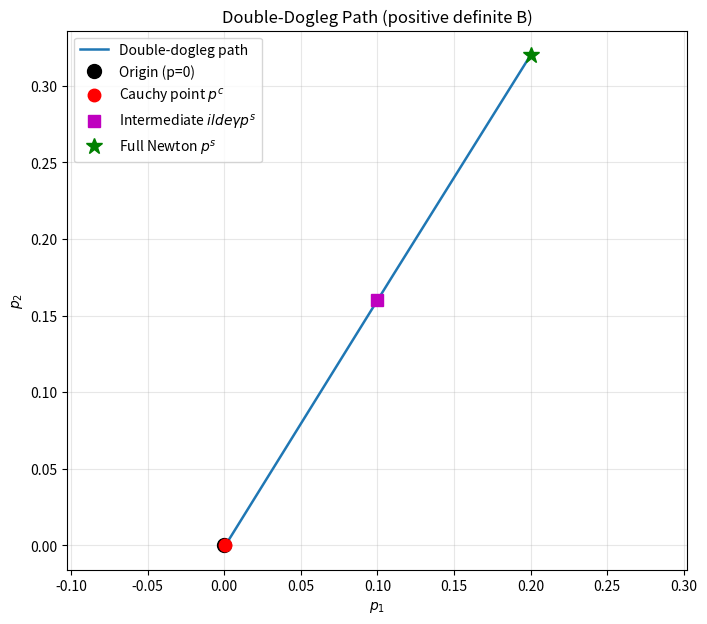
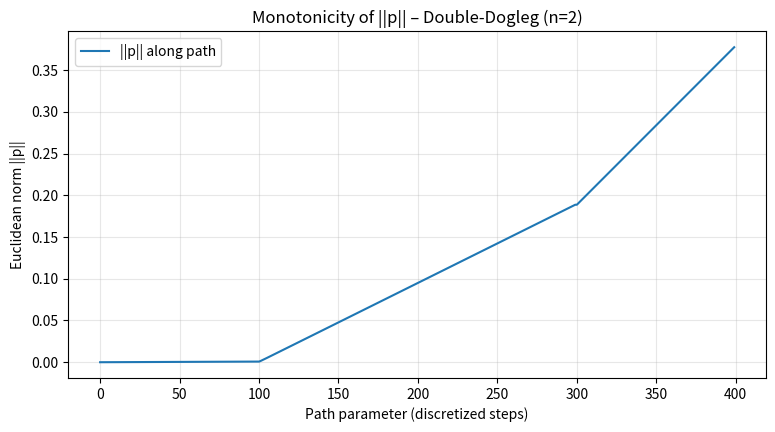
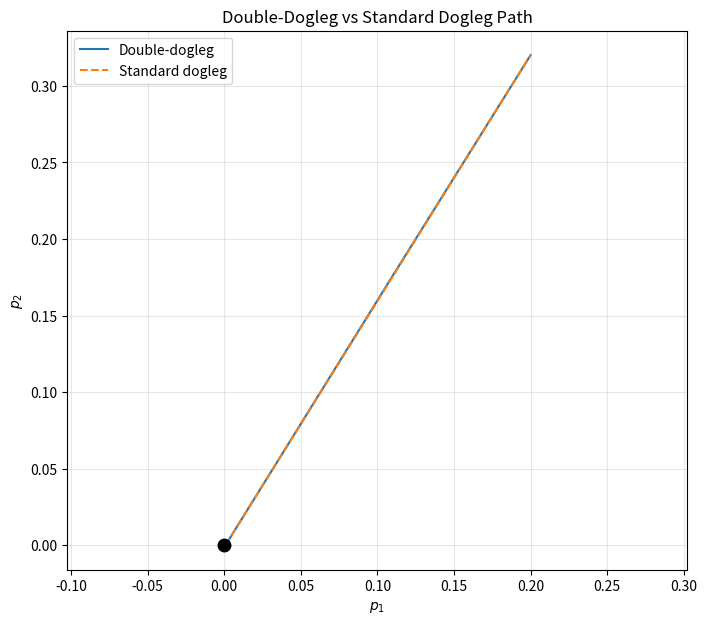

Write Python code to recreate these figures, in order.
import numpy as np
import matplotlib.pyplot as plt
from datetime import datetime

print(f"Notebook run on: {datetime.now().strftime('%Y-%m-%d %H:%M:%S')}")

def cauchy_point(g, B):
    """Unconstrained Cauchy point (steepest descent scaled)"""
    Bg = B @ g
    denom = np.dot(g, Bg)
    if abs(denom) < 1e-16:
        return -g / (np.linalg.norm(g) + 1e-12)
    tau = np.dot(g, g) / denom
    return -tau * g


def newton_step(g, B):
    """Full Newton step (assumes B pos. def.)"""
    try:
        return np.linalg.solve(B, -g)
    except np.linalg.LinAlgError:
        return -np.linalg.pinv(B) @ g


def gamma_for_double_dogleg(g, B):
    """γ from (4.46): γ = ||g||^4 / (g^T B g (g^T B^{-1} g))"""
    Bg = B @ g
    gBg = np.dot(g, Bg)
    if abs(gBg) < 1e-16:
        return 0.0
    invB_g = newton_step(g, B)
    num = np.dot(g, g)**2
    den = gBg * np.dot(g, invB_g)
    return num / den if abs(den) > 1e-16 else 0.0


def double_dogleg_path_points(g, B, n_points=200):
    """Generate points along the double-dogleg path (pos. def. case)"""
    p0 = np.zeros_like(g)               # origin
    pc = cauchy_point(g, B)             # Cauchy point
    ps = newton_step(g, B)              # full Newton step

    gamma = gamma_for_double_dogleg(g, B)
    gamma = np.clip(gamma, 0.0, 0.999)  # safety
    ptilde = (gamma + (1 - gamma)/2) * ps   # example intermediate ~ midway in (γ,1)

    points = []
    # Segment 1: origin → Cauchy
    t1 = np.linspace(0, 1, n_points//4)
    for t in t1:
        points.append(t * pc)

    # Segment 2: Cauchy → intermediate
    t2 = np.linspace(0, 1, n_points//2)
    for t in t2:
        points.append(pc + t * (ptilde - pc))

    # Segment 3: intermediate → full Newton
    t3 = np.linspace(0, 1, n_points//4)
    for t in t3:
        points.append(ptilde + t * (ps - ptilde))

    pts = np.array(points)
    norms = np.linalg.norm(pts, axis=1)
    return pts, norms, [pc, ptilde, ps]

def rosen_grad(x):
    x1, x2 = x
    g1 = -2*(1 - x1) - 400*x1*(x2 - x1**2)
    g2 = 200*(x2 - x1**2)
    return np.array([g1, g2])

def rosen_hess(x):
    x1, x2 = x
    h11 = 2 - 400*(x2 - x1**2) + 800*x1**2
    h12 = -400*x1
    h22 = 200
    return np.array([[h11, h12], [h12, h22]])

# Point where Hessian is safely positive definite
x_example = np.array([0.8, 0.64])   # close to (1,1), but not exactly there
g = rosen_grad(x_example)
B = rosen_hess(x_example)

eigvals = np.linalg.eigvalsh(B)
print(f"Hessian eigenvalues at x = {x_example}: {eigvals}")
print(f"Positive definite? {np.all(eigvals > 0)}")

pts_dd, norms_dd, key_points_dd = double_dogleg_path_points(g, B, n_points=400)

# Check monotonicity
is_monotonic = np.all(np.diff(norms_dd) >= -1e-10)  # allow tiny numerical noise
print(f"Norm ||p|| increases monotonically along double-dogleg path: {is_monotonic}")
print(f"Min norm: {norms_dd.min():.4e}   Max norm: {norms_dd.max():.4e}")

# Plot the path in p-space
plt.figure(figsize=(8, 7))

plt.plot(pts_dd[:,0], pts_dd[:,1], 'C0-', lw=1.8, label='Double-dogleg path')
plt.plot(0, 0, 'ko', ms=10, label='Origin (p=0)')
plt.plot(key_points_dd[0][0], key_points_dd[0][1], 'ro', ms=9, label='Cauchy point $p^c$')
plt.plot(key_points_dd[1][0], key_points_dd[1][1], 'ms', ms=9, label='Intermediate $\tilde{\gamma} p^s$')
plt.plot(key_points_dd[2][0], key_points_dd[2][1], 'g*', ms=12, label='Full Newton $p^s$')

plt.axis('equal')
plt.grid(True, alpha=0.3)
plt.xlabel('$p_1$')
plt.ylabel('$p_2$')
plt.title('Double-Dogleg Path (positive definite B)')
plt.legend(loc='upper left')
plt.show()

plt.figure(figsize=(9, 4.5))
plt.plot(norms_dd, 'C0-', lw=1.5, label='||p|| along path')
plt.xlabel('Path parameter (discretized steps)')
plt.ylabel('Euclidean norm ||p||')
plt.title(f'Monotonicity of ||p|| – Double-Dogleg (n={len(g)})')
plt.grid(True, alpha=0.3)
plt.legend()
plt.show()

def standard_dogleg_points(g, B, n_points=200):
    pc = cauchy_point(g, B)
    ps = newton_step(g, B)
    pts = []
    t = np.linspace(0, 1, n_points)
    for ti in t:
        pts.append(pc + ti * (ps - pc))
    pts = np.array(pts)
    return pts, np.linalg.norm(pts, axis=1)

pts_sd, norms_sd = standard_dogleg_points(g, B)

plt.figure(figsize=(8, 7))
plt.plot(pts_dd[:,0], pts_dd[:,1], 'C0-', label='Double-dogleg')
plt.plot(pts_sd[:,0], pts_sd[:,1], 'C1--', label='Standard dogleg')
plt.plot(0, 0, 'ko', ms=9)
plt.axis('equal')
plt.grid(True, alpha=0.3)
plt.xlabel('$p_1$'); plt.ylabel('$p_2$')
plt.title('Double-Dogleg vs Standard Dogleg Path')
plt.legend()
plt.show()
